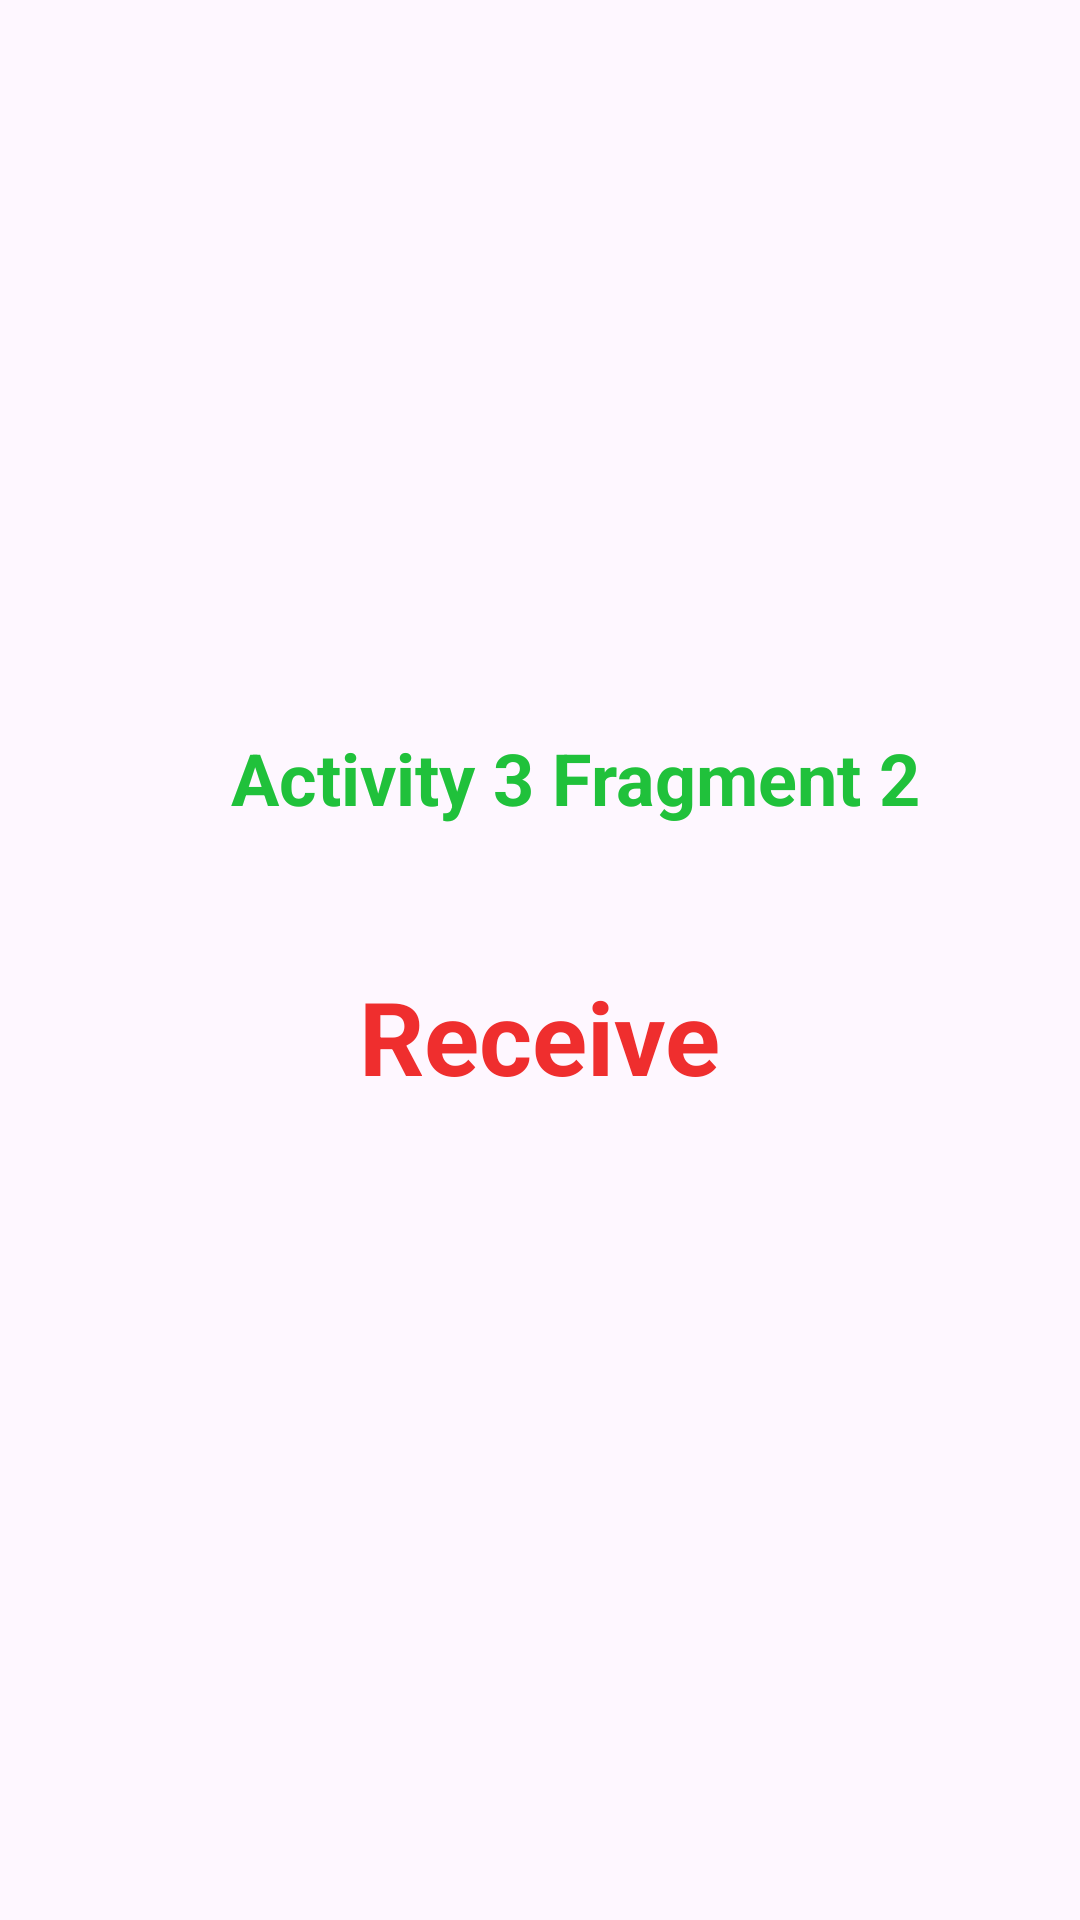

Here is an Android app screen rendered from its layout file. Give the layout XML and the strings, colors and styles it references.
<!-- AndroidManifest.xml: application theme Theme.FragmentsDataPass1 -->
<!-- res/layout/fragment_activity4_f2.xml -->
<?xml version="1.0" encoding="utf-8"?>
<FrameLayout xmlns:android="http://schemas.android.com/apk/res/android"
    xmlns:app="http://schemas.android.com/apk/res-auto"
    xmlns:tools="http://schemas.android.com/tools"
    android:layout_width="match_parent"
    android:layout_height="match_parent"
    tools:context=".fragment4.Activity4F2Fragment">

    <androidx.constraintlayout.widget.ConstraintLayout
        android:layout_width="match_parent"
        android:layout_height="match_parent"
        tools:context=".fragments.FragmentDisplay">

        <TextView
            android:id="@+id/textReceiveA4F2"
            android:layout_width="wrap_content"
            android:layout_height="wrap_content"
            android:layout_marginBottom="272dp"
            android:text="Receive"
            android:textColor="#EF2E2E"
            android:textSize="34sp"
            android:textStyle="bold"
            app:layout_constraintBottom_toBottomOf="parent"
            app:layout_constraintEnd_toEndOf="parent"
            app:layout_constraintStart_toStartOf="parent" />

        <TextView
            android:id="@+id/textViewA4F2"
            android:layout_width="wrap_content"
            android:layout_height="wrap_content"
            android:layout_marginStart="77dp"
            android:layout_marginTop="243dp"
            android:text="Activity 3 Fragment 2"
            android:textColor="#20C13B"
            android:textSize="24sp"
            android:textStyle="bold"
            app:layout_constraintStart_toStartOf="parent"
            app:layout_constraintTop_toTopOf="parent" />

    </androidx.constraintlayout.widget.ConstraintLayout>
</FrameLayout>
<!-- resources referenced by this layout -->
<resources>
  <style name="Theme.FragmentsDataPass1" parent="Base.Theme.FragmentsDataPass1" />
  <style name="Base.Theme.FragmentsDataPass1" parent="Theme.Material3.DayNight.NoActionBar">
          
          
      </style>
</resources>
